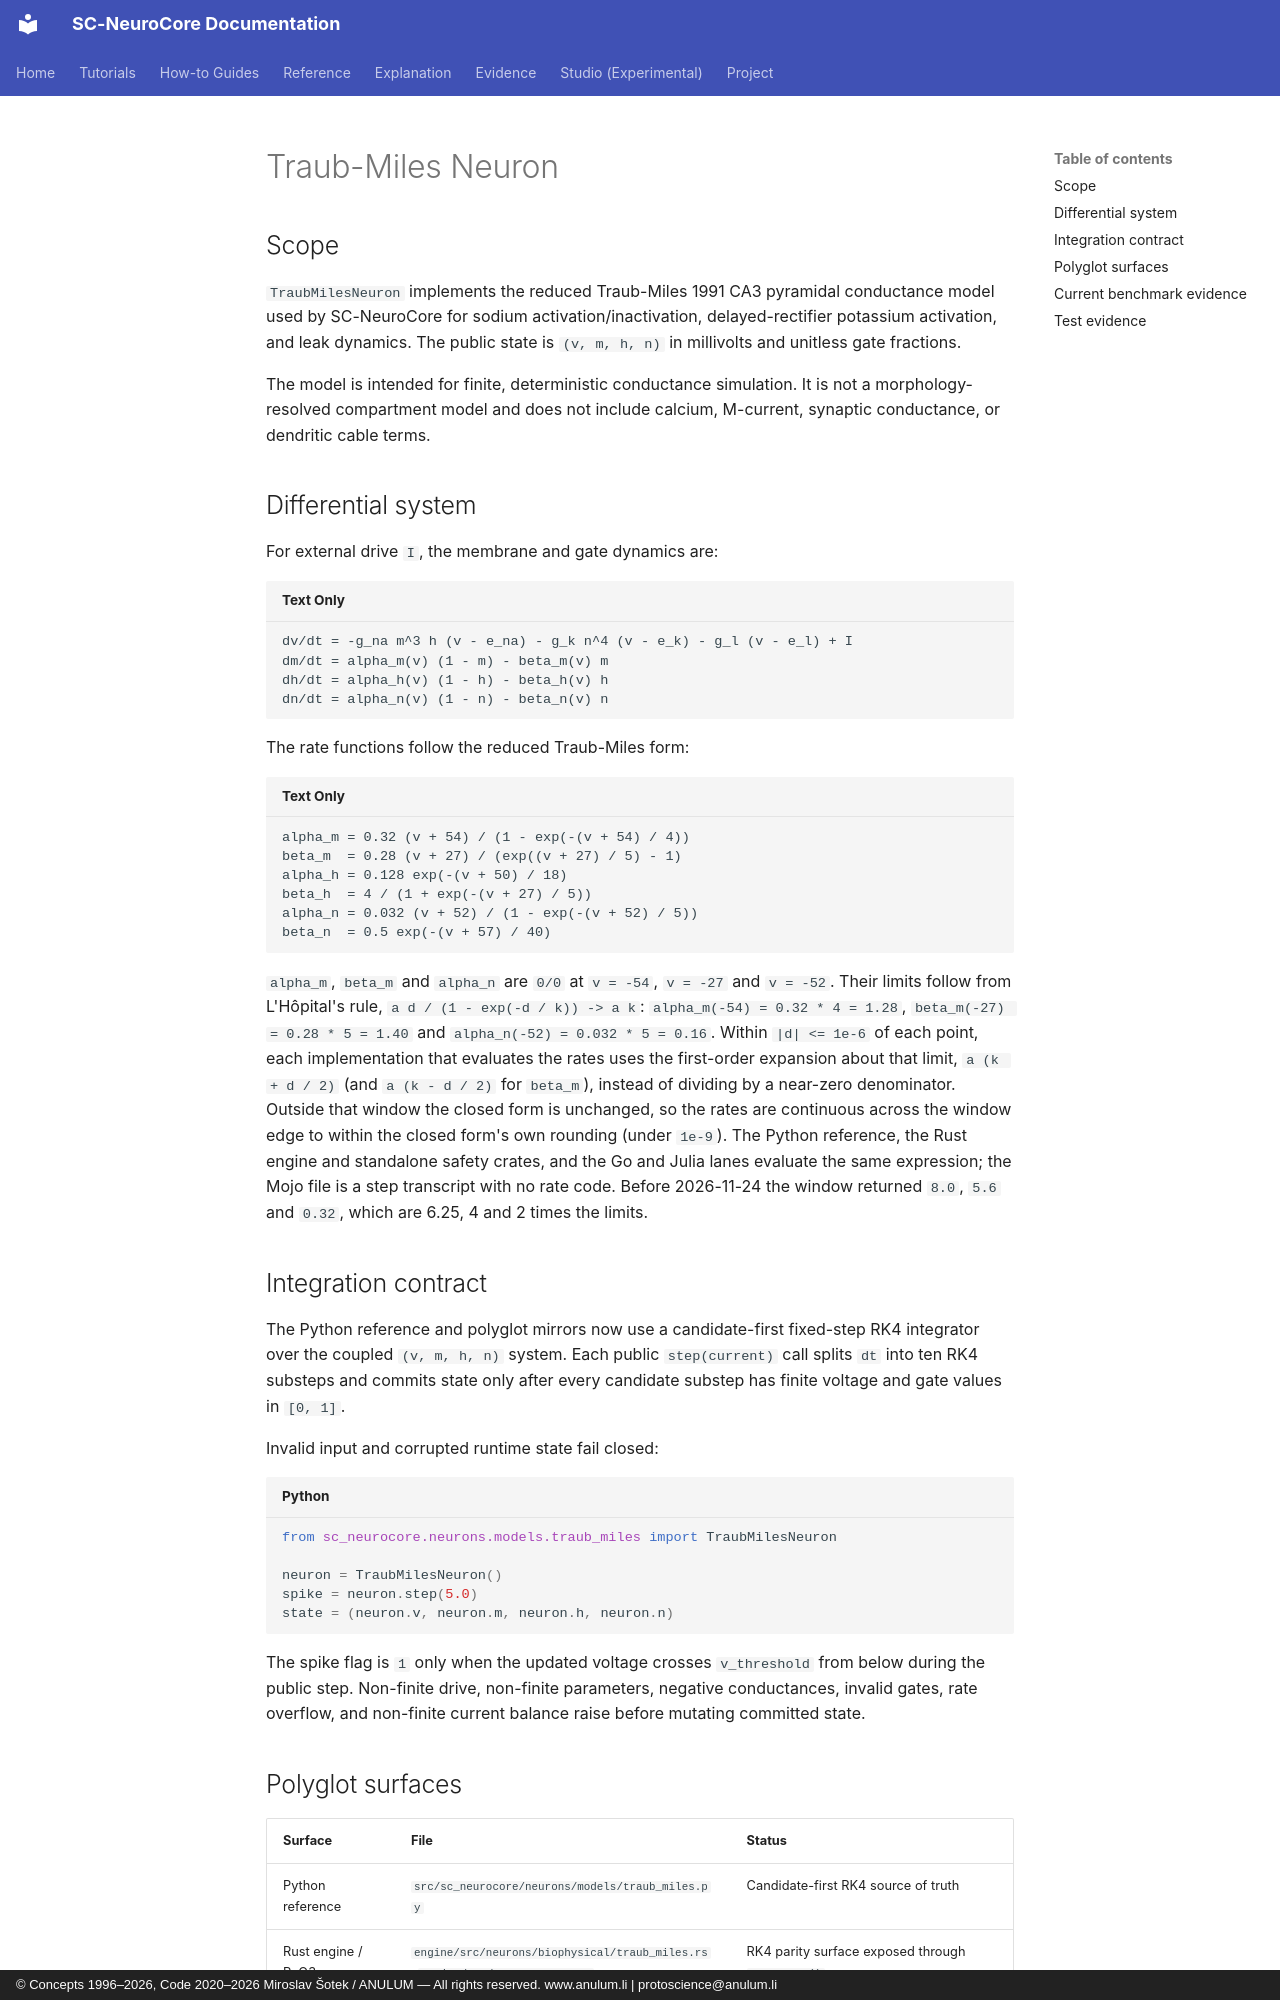

repository: anulum/sc-neurocore · page: api/models/traub_miles/index.html · generator: mkdocs · copyright: © Concepts 1996–2026, Code 2020–2026 Miroslav Šotek / ANULUM — All rights reserved. www.anulum.li | protoscience@anulum.li

# Traub-Miles Neuron

## Scope

`TraubMilesNeuron` implements the reduced Traub-Miles 1991 CA3 pyramidal conductance model used by SC-NeuroCore for sodium activation/inactivation, delayed-rectifier potassium activation, and leak dynamics. The public state is `(v, m, h, n)` in millivolts and unitless gate fractions.

The model is intended for finite, deterministic conductance simulation. It is not a morphology-resolved compartment model and does not include calcium, M-current, synaptic conductance, or dendritic cable terms.

## Differential system

For external drive `I`, the membrane and gate dynamics are:

```text
dv/dt = -g_na m^3 h (v - e_na) - g_k n^4 (v - e_k) - g_l (v - e_l) + I
dm/dt = alpha_m(v) (1 - m) - beta_m(v) m
dh/dt = alpha_h(v) (1 - h) - beta_h(v) h
dn/dt = alpha_n(v) (1 - n) - beta_n(v) n
```

The rate functions follow the reduced Traub-Miles form:

```text
alpha_m = 0.32 (v + 54) / (1 - exp(-(v + 54) / 4))
beta_m  = 0.28 (v + 27) / (exp((v + 27) / 5) - 1)
alpha_h = 0.128 exp(-(v + 50) / 18)
beta_h  = 4 / (1 + exp(-(v + 27) / 5))
alpha_n = 0.032 (v + 52) / (1 - exp(-(v + 52) / 5))
beta_n  = 0.5 exp(-(v + 57) / 40)
```

`alpha_m`, `beta_m` and `alpha_n` are `0/0` at `v = -54`, `v = -27` and `v = -52`. Their limits follow from L'Hôpital's rule, `a d / (1 - exp(-d / k)) -> a k`: `alpha_m(-54) = 0.32 * 4 = 1.28`, `beta_m(-27) = 0.28 * 5 = 1.40` and `alpha_n(-52) = 0.032 * 5 = 0.16`. Within `|d| <= 1e-6` of each point, each implementation that evaluates the rates uses the first-order expansion about that limit, `a (k + d / 2)` (and `a (k - d / 2)` for `beta_m`), instead of dividing by a near-zero denominator. Outside that window the closed form is unchanged, so the rates are continuous across the window edge to within the closed form's own rounding (under `1e-9`). The Python reference, the Rust engine and standalone safety crates, and the Go and Julia lanes evaluate the same expression; the Mojo file is a step transcript with no rate code. Before 2026-11-24 the window returned `8.0`, `5.6` and `0.32`, which are 6.25, 4 and 2 times the limits.

## Integration contract

The Python reference and polyglot mirrors now use a candidate-first fixed-step RK4 integrator over the coupled `(v, m, h, n)` system. Each public `step(current)` call splits `dt` into ten RK4 substeps and commits state only after every candidate substep has finite voltage and gate values in `[0, 1]`.

Invalid input and corrupted runtime state fail closed:

```python
from sc_neurocore.neurons.models.traub_miles import TraubMilesNeuron

neuron = TraubMilesNeuron()
spike = neuron.step(5.0)
state = (neuron.v, neuron.m, neuron.h, neuron.n)
```

The spike flag is `1` only when the updated voltage crosses `v_threshold` from below during the public step. Non-finite drive, non-finite parameters, negative conductances, invalid gates, rate overflow, and non-finite current balance raise before mutating committed state.
